Run: headless pygame with SDL's dummy video driver; simulated clock (each Clock.tick advances the game by its frame time, no real sleeping); random seed 0; keys injected as events and as key.get_pressed() state; no mouse input.
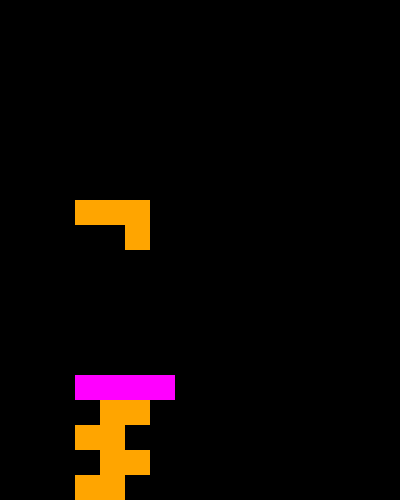
Frame 1 of 4 · flips 1–60 · no input
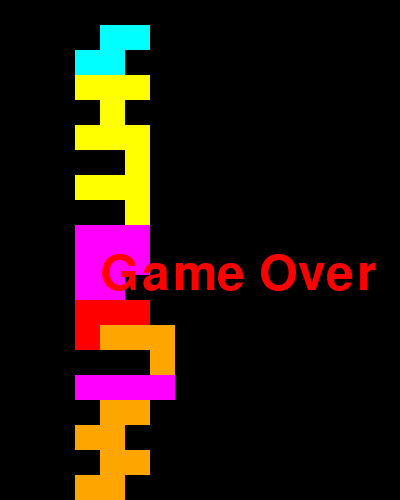
Frame 2 of 4 · flips 61–180 · tapped SPACE, RETURN · held RIGHT (→), D
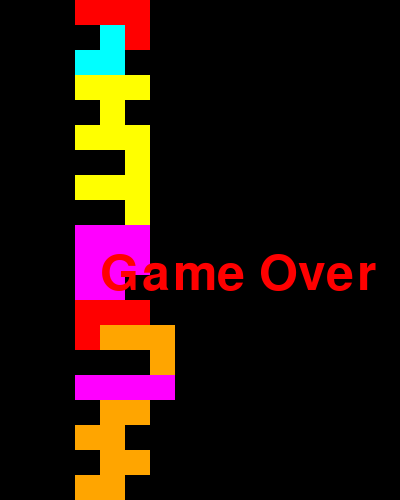
Frame 3 of 4 · flips 181–300 · held DOWN (↓), S
Frame 4 of 4 · flips 301–420 · held LEFT (←), A, UP (↑), W · screen unchanged from frame 3, image omitted

The pygame program that drew these frames:

import pygame
import random

# Initialize pygame
pygame.init()

# Constants
WIDTH, HEIGHT = 400, 500
SCREEN = pygame.display.set_mode((WIDTH, HEIGHT))
pygame.display.set_caption("Tetris")

# Colors
BLACK = (0, 0, 0)
WHITE = (255, 255, 255)
RED = (255, 0, 0)
CYAN = (0, 255, 255)
GREEN = (0, 255, 0)
BLUE = (0, 0, 255)
ORANGE = (255, 165, 0)
YELLOW = (255, 255, 0)
MAGENTA = (255, 0, 255)

# Tetris shapes
SHAPES = [
    [[1, 1, 1, 1]],  # I-shape
    [[1, 1], [1, 1]],  # O-shape
    [[1, 1, 1], [0, 1, 0]],  # T-shape
    [[1, 1, 1], [1, 0, 0]],  # L-shape
    [[1, 1, 1], [0, 0, 1]],  # J-shape
    [[1, 1, 0], [0, 1, 1]],  # S-shape
    [[0, 1, 1], [1, 1, 0]]  # Z-shape
]

SHAPES_COLORS = [CYAN, YELLOW, MAGENTA, ORANGE, BLUE, GREEN, RED]

# Initialize variables
board = [[0] * 10 for _ in range(20)]
current_piece = None
current_piece_color = None
piece_x = 0
piece_y = 0
game_over = False

# Helper functions
def draw_board():
    for y, row in enumerate(board):
        for x, cell in enumerate(row):
            if cell:
                pygame.draw.rect(SCREEN, cell, pygame.Rect(x * 25, y * 25, 25, 25))

def new_piece():
    global current_piece, current_piece_color, piece_x, piece_y, game_over
    current_piece = random.choice(SHAPES)
    current_piece_color = random.choice(SHAPES_COLORS)
    piece_x = 3
    piece_y = 0
    if not is_valid_move():
        game_over = True

def draw_piece():
    for y, row in enumerate(current_piece):
        for x, cell in enumerate(row):
            if cell:
                pygame.draw.rect(SCREEN, current_piece_color,
                                 pygame.Rect((piece_x + x) * 25, (piece_y + y) * 25, 25, 25))

def move_down():
    global piece_y, game_over
    piece_y += 1
    if not is_valid_move():
        piece_y -= 1
        place_piece()
        new_piece()

def move_left():
    global piece_x
    piece_x -= 1
    if not is_valid_move():
        piece_x += 1

def move_right():
    global piece_x
    piece_x += 1
    if not is_valid_move():
        piece_x -= 1

def rotate_piece():
    global current_piece
    current_piece = list(map(list, zip(*reversed(current_piece))))
    if not is_valid_move():
        current_piece = list(map(list, zip(*reversed(current_piece))))

def is_valid_move():
    for y, row in enumerate(current_piece):
        for x, cell in enumerate(row):
            if cell:
                if (
                        piece_x + x < 0
                        or piece_x + x >= 10
                        or piece_y + y >= 20
                        or board[piece_y + y][piece_x + x]
                ):
                    return False
    return True

def place_piece():
    global board
    for y, row in enumerate(current_piece):
        for x, cell in enumerate(row):
            if cell:
                board[piece_y + y][piece_x + x] = current_piece_color

def draw_game_over():
    font = pygame.font.Font(None, 74)
    text = font.render('Game Over', True, RED)
    SCREEN.blit(text, (WIDTH // 4, HEIGHT // 2))

# Game loop
clock = pygame.time.Clock()
new_piece()
running = True

while running:
    for event in pygame.event.get():
        if event.type == pygame.QUIT:
            running = False
        elif event.type == pygame.KEYDOWN:
            if event.key == pygame.K_LEFT:
                move_left()
            elif event.key == pygame.K_RIGHT:
                move_right()
            elif event.key == pygame.K_DOWN:
                move_down()
            elif event.key == pygame.K_UP:
                rotate_piece()

    if not game_over:
        move_down()

    SCREEN.fill(BLACK)
    draw_board()
    if not game_over:
        draw_piece()
    else:
        draw_game_over()
    pygame.display.flip()
    clock.tick(5)

pygame.quit()
